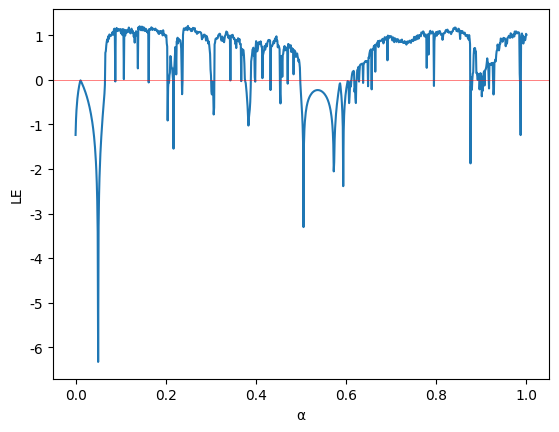

This figure's Python source:
import matplotlib.pyplot as plt
import numpy as np
from tqdm import tqdm
import matplotlib.pylab as mpl

mpl.rcParams['font.sans-serif'] = ['Times New Roman']  # 指定默认字体
mpl.rcParams['axes.unicode_minus'] = False  # 解决保存图像时负号'-'显示为方块的问题

listx = []
listy = []

def sine_tent_cosine_map(r, x):
    if x < 0.5:
        return np.cos(np.pi * (r * np.sin(np.pi * x) + 2 * (1 - r) * x + 0.9))
    else:
        return np.cos(np.pi * (r * np.sin(np.pi * x) + 2 * (1 - r) * (1 - x) + 0.9))

def derivative_sine_tent_cosine_map(r, x):
    if x < 0.5:
        inner = np.pi * (r * np.sin(np.pi * x) + 2 * (1 - r) * x + 0.9)
        return -np.pi * np.sin(inner) * (np.pi * r * np.cos(np.pi * x) + 2 * (1 - r))
    else:
        inner = np.pi * (r * np.sin(np.pi * x) + 2 * (1 - r) * (1 - x) + 0.9)
        return -np.pi * np.sin(inner) * (np.pi * r * np.cos(np.pi * x) - 2 * (1 - r))

def Lyapunov(x, r):
    return np.log(abs(derivative_sine_tent_cosine_map(r, x)))

if __name__ == '__main__':
    iteration = 1000
    n = 1000
    for r in tqdm(np.linspace(0, 1, n)):
        x = 10e-5
        ly = 0
        for i in range(iteration):
            x1 = sine_tent_cosine_map(r, x)
            ly += Lyapunov(x, r)
            x = x1
        listx.append(r)
        listy.append(ly / iteration)
    plt.plot(listx, listy)
    plt.axhline(0, color='red', lw=0.7, alpha=0.5)
    plt.xlabel("α")
    plt.ylabel("LE")
    # plt.title('Lyapunov exponent curves of the Sine-Tent-Cosine map')
    plt.show()
